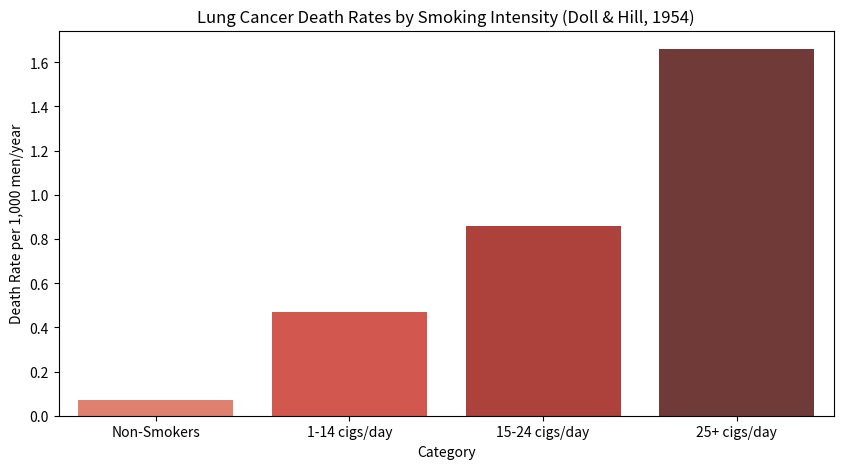
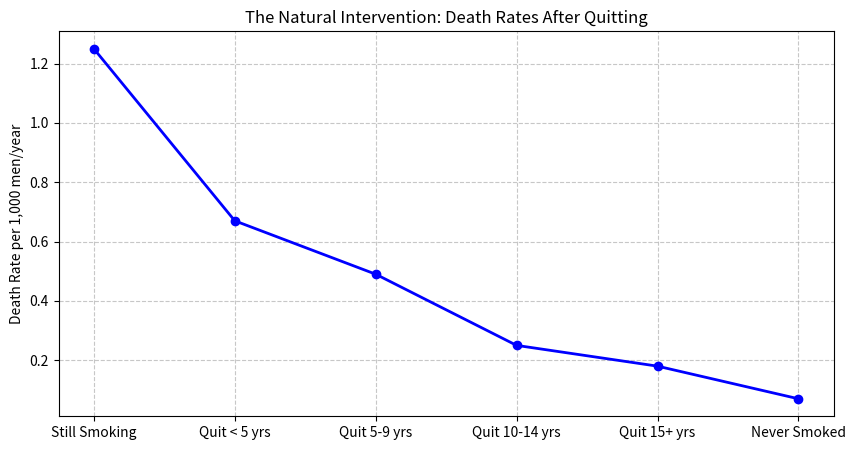

Recreate these plots in Python, in order.
import pandas as pd
import matplotlib.pyplot as plt
import seaborn as sns

# Historical data (1954): Lung cancer death rates per 1,000 men per year
data_dose = {
    'Category': ['Non-Smokers', '1-14 cigs/day', '15-24 cigs/day', '25+ cigs/day'],
    'Death_Rate': [0.07, 0.47, 0.86, 1.66]
}

df_dose = pd.DataFrame(data_dose)

# Calculating Relative Risk (RR) relative to non-smokers
baseline = df_dose.iloc[0]['Death_Rate']
df_dose['Relative_Risk'] = df_dose['Death_Rate'] / baseline

print("Historical Dose-Response Table:")
print(df_dose)

# Visualization
plt.figure(figsize=(10, 5))
sns.barplot(x='Category', y='Death_Rate', data=df_dose, palette='Reds_d')
plt.title('Lung Cancer Death Rates by Smoking Intensity (Doll & Hill, 1954)')
plt.ylabel('Death Rate per 1,000 men/year')
plt.show()

def cornfield_test(rr_observed):
    """
    Calculates the required prevalence ratio for a hidden confounder.
    """
    print(f"Observed Relative Risk: {rr_observed:.2f}")
    print(f"To nullify this effect, a hidden gene (U) must be {rr_observed:.2f} times more common in smokers.")
    print("--------------------------------------------------------------------------------")
    
    # Example Scenario
    p_unexposed = 0.04 # If 4% of non-smokers have the 'bad' gene
    required_p_exposed = p_unexposed * rr_observed
    
    if required_p_exposed > 1.0:
        print(f"IMPOSSIBLE: The gene would need to be present in {required_p_exposed*100:.1f}% of smokers,")
        print(f"which exceeds 100%. A hidden gene cannot explain this effect alone.")
    else:
        print(f"UNLIKELY: The gene would need to be present in {required_p_exposed*100:.1f}% of smokers.")

rr_heavy = df_dose.iloc[-1]['Relative_Risk']
cornfield_test(rr_heavy)

# Quitting data: Risk reduction over time
data_quit = {
    'Status': ['Still Smoking', 'Quit < 5 yrs', 'Quit 5-9 yrs', 'Quit 10-14 yrs', 'Quit 15+ yrs', 'Never Smoked'],
    'Death_Rate': [1.25, 0.67, 0.49, 0.25, 0.18, 0.07]
}

df_quit = pd.DataFrame(data_quit)

plt.figure(figsize=(10, 5))
plt.plot(df_quit['Status'], df_quit['Death_Rate'], marker='o', linestyle='-', color='blue', linewidth=2)
plt.title('The Natural Intervention: Death Rates After Quitting')
plt.ylabel('Death Rate per 1,000 men/year')
plt.grid(True, linestyle='--', alpha=0.7)
plt.show()

reduction = (1 - (df_quit.iloc[4]['Death_Rate'] / df_quit.iloc[0]['Death_Rate'])) * 100
print(f"Risk reduction after 15+ years of quitting: {reduction:.1f}%")
